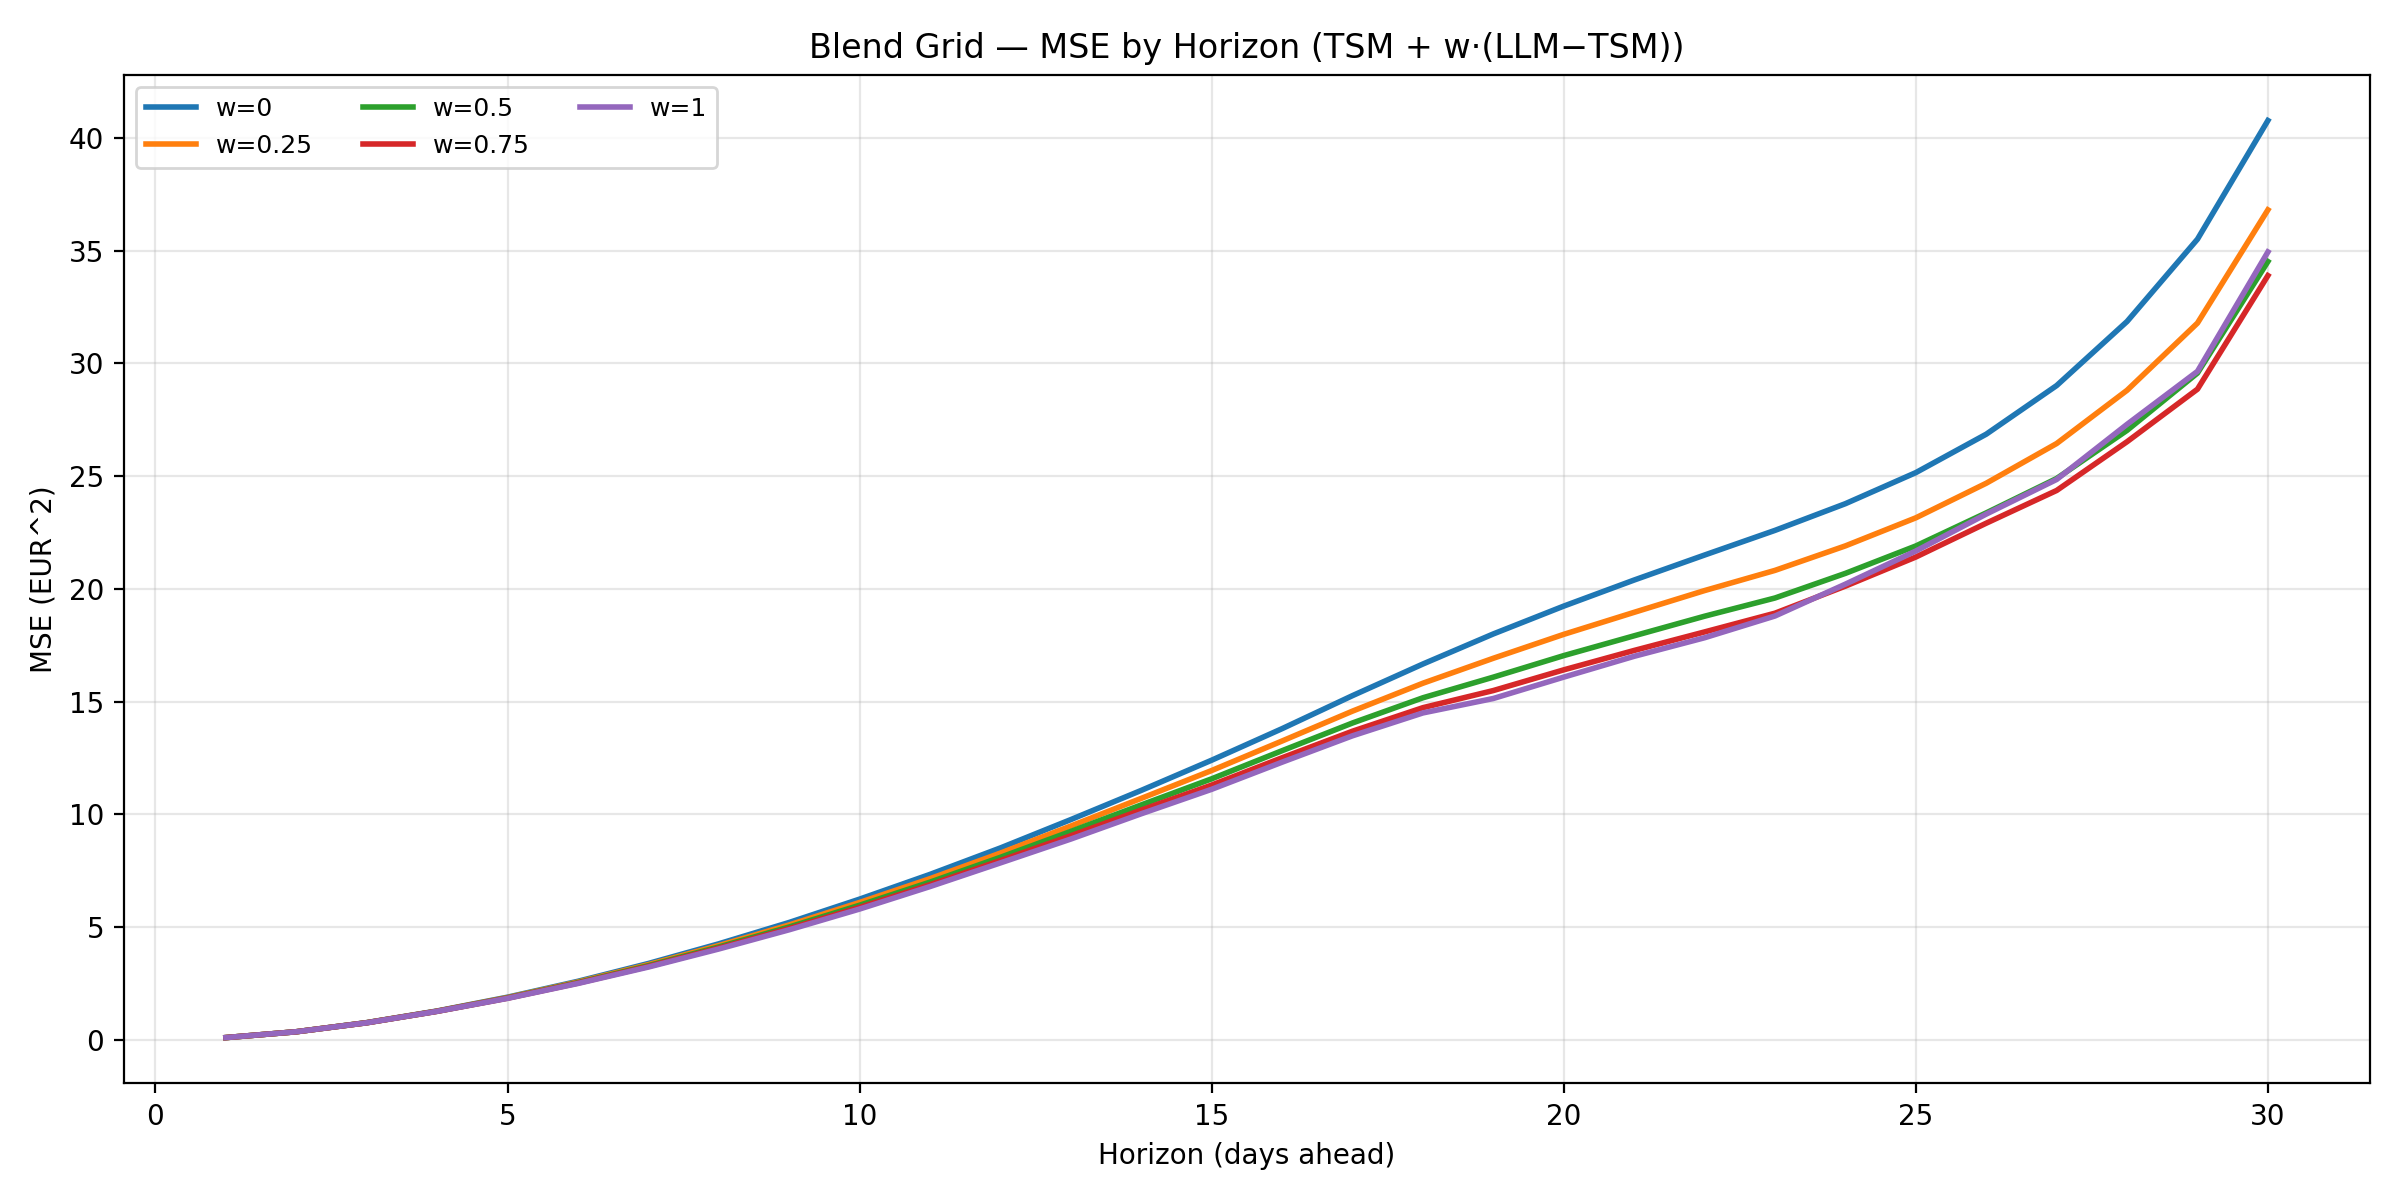

The data file committed next to this chart (first rows):
w, horizon, mse
0.0, 1, 0.09746
0.25, 1, 0.09746
0.5, 1, 0.09746
0.75, 1, 0.09746
1.0, 1, 0.09746
0.0, 2, 0.3574
0.25, 2, 0.3569
0.5, 2, 0.3566
0.75, 2, 0.3564
1.0, 2, 0.3564
0.0, 3, 0.7615
0.25, 3, 0.7585
0.5, 3, 0.7562
0.75, 3, 0.7545
1.0, 3, 0.7535
0.0, 4, 1.278
0.25, 4, 1.271
0.5, 4, 1.266
0.75, 4, 1.263
1.0, 4, 1.261
0.0, 5, 1.89
0.25, 5, 1.872
0.5, 5, 1.857
0.75, 5, 1.845
1.0, 5, 1.838
0.0, 6, 2.595
0.25, 6, 2.563
0.5, 6, 2.536
0.75, 6, 2.514
1.0, 6, 2.498
0.0, 7, 3.384
0.25, 7, 3.332
0.5, 7, 3.289
0.75, 7, 3.253
1.0, 7, 3.225
0.0, 8, 4.256
0.25, 8, 4.18
0.5, 8, 4.117
0.75, 8, 4.066
1.0, 8, 4.027
0.0, 9, 5.203
0.25, 9, 5.093
0.5, 9, 5.002
0.75, 9, 4.931
1.0, 9, 4.879
0.0, 10, 6.238
0.25, 10, 6.09
0.5, 10, 5.968
0.75, 10, 5.871
1.0, 10, 5.799
0.0, 11, 7.335
0.25, 11, 7.145
0.5, 11, 6.992
0.75, 11, 6.875
1.0, 11, 6.795
0.0, 12, 8.508
0.25, 12, 8.279
0.5, 12, 8.093
0.75, 12, 7.948
1.0, 12, 7.845
... 90 more rows
